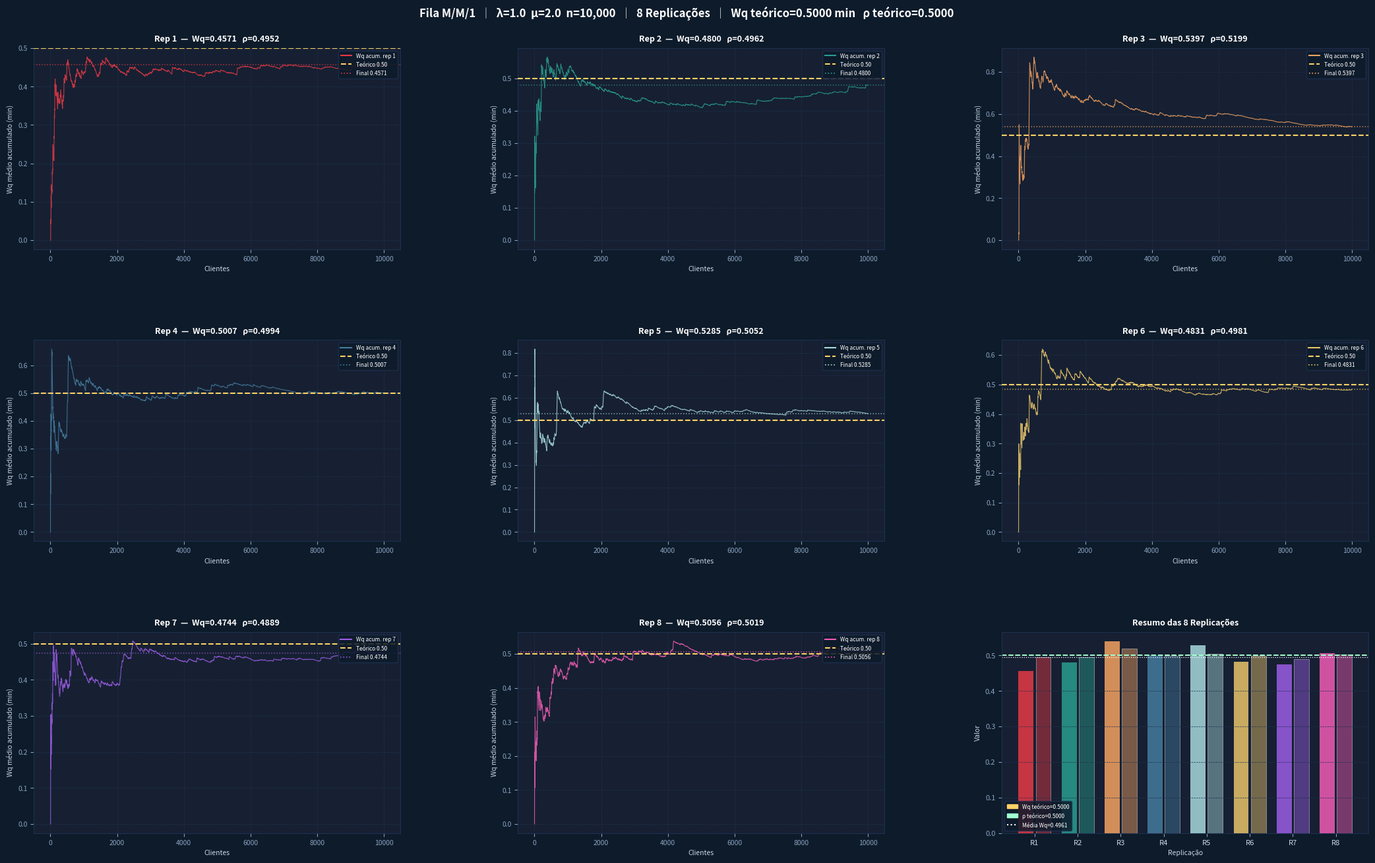

Python code for this plot: (Note: this script raises an exception after producing the figure.)
"""
Simulação de Fila M/M/1 — Chwif & Medina / Marina Meireles
λ=1, μ=2, n=10.000 clientes, 8 replicações
Saídas:
  - Console  : tabela resumo por replicação + estatísticas do conjunto
  - PNG 1    : convergência Wq (8 gráficos) + boxplot resumo
  - PNG 2    : tabela com as primeiras 20 linhas de cada variável (rep 1)
  - CSV      : tabela completa de todas as variáveis da replicação 1
"""

import random
import numpy as np
import matplotlib.pyplot as plt
import matplotlib.gridspec as gridspec
import matplotlib.patches as mpatches
from matplotlib.lines import Line2D
import csv, os

# ═══════════════════════════ PARÂMETROS ══════════════════════════════════════
LAMBDA      = 1.0
MU          = 2.0
N_CLIENTES  = 10_000
N_REPLIC    = 8
SEED_BASE   = 42

rho_teo = LAMBDA / MU                        # 0.50
Wq_teo  = LAMBDA / (MU * (MU - LAMBDA))      # 0.50 min

# Paleta de 8 cores
CORES = ["#E63946","#2A9D8F","#F4A261","#457B9D",
         "#A8DADC","#E9C46A","#9B5DE5","#F15BB5"]

BG      = "#0D1B2A"
PANEL   = "#162032"
GRID_C  = "#1E3050"
TICK_C  = "#8BA3C1"
LABEL_C = "#C8D8E8"
GOLD    = "#FFD166"

# ═══════════════════════════ NÚCLEO ══════════════════════════════════════════
def simular_mm1(n: int, lam: float, mu: float, seed: int, guardar_tabela=False):
    """
    Retorna dict com métricas finais, séries acumuladas, e (opcionalmente)
    a tabela linha-a-linha [ri, si, ai, bi, ci, wi, ui, oi].
    """
    random.seed(seed)

    wq_acum  = []
    rho_acum = []
    tabela   = [] if guardar_tabela else None

    soma_wi = soma_oi = 0.0
    ci_ant  = ai = 0.0

    for i in range(n):
        ri = random.expovariate(lam)
        si = random.expovariate(mu)

        ai = (ri if i == 0 else ai + ri)
        bi = max(ai, ci_ant)
        ci = bi + si
        wi = bi - ai          # espera na fila
        ui = ci - ai          # tempo total no sistema
        oi = max(0.0, bi - ci_ant)  # ociosidade do servidor

        soma_wi += wi
        soma_oi += oi
        ci_ant   = ci

        wq_acum.append(soma_wi / (i + 1))
        rho_acum.append(1.0 - soma_oi / ci_ant if ci_ant > 0 else 0.0)

        if guardar_tabela:
            tabela.append({
                "cliente": i,
                "ri": ri, "si": si,
                "ai": ai, "bi": bi, "ci": ci,
                "wi": wi, "ui": ui, "oi": oi
            })

    Wq_final  = soma_wi / n
    rho_final = 1.0 - soma_oi / ci_ant

    return dict(Wq_final=Wq_final, rho_final=rho_final,
                wq_acum=wq_acum, rho_acum=rho_acum, tabela=tabela)


# ═══════════════════════════ EXECUTA ═════════════════════════════════════════
resultados = []
print("=" * 72)
print(f"  Fila M/M/1  │  λ={LAMBDA}  μ={MU}  n={N_CLIENTES:,}  │  "
      f"ρ teórico={rho_teo:.4f}   Wq teórico={Wq_teo:.4f} min")
print("=" * 72)
print(f"  {'Rep':>3}  {'Wq final (min)':>16}  {'Erro Wq':>9}  "
      f"{'ρ final':>10}  {'Erro ρ':>8}")
print("-" * 72)

for i in range(N_REPLIC):
    guardar = (i == 0)          # guarda tabela só da replicação 1
    res = simular_mm1(N_CLIENTES, LAMBDA, MU, SEED_BASE + i, guardar_tabela=guardar)
    resultados.append(res)
    eWq  = abs(res["Wq_final"]  - Wq_teo)  / Wq_teo  * 100
    erho = abs(res["rho_final"] - rho_teo) / rho_teo * 100
    print(f"  {i+1:>3}  {res['Wq_final']:>16.6f}  {eWq:>8.2f}%  "
          f"{res['rho_final']:>10.6f}  {erho:>7.2f}%")

# ─── estatísticas do conjunto ────────────────────────────────────────────────
Wq_vals  = np.array([r["Wq_final"]  for r in resultados])
rho_vals = np.array([r["rho_final"] for r in resultados])

media_Wq   = Wq_vals.mean()
var_Wq     = Wq_vals.var(ddof=1)
dp_Wq      = Wq_vals.std(ddof=1)
media_rho  = rho_vals.mean()
var_rho    = rho_vals.var(ddof=1)
dp_rho     = rho_vals.std(ddof=1)

print("=" * 72)
print(f"  Média  Wq  = {media_Wq:.6f}   Variância Wq  = {var_Wq:.8f}   DP = {dp_Wq:.6f}")
print(f"  Teórico Wq = {Wq_teo:.6f}   Erro médio   = {abs(media_Wq-Wq_teo)/Wq_teo*100:.3f}%")
print()
print(f"  Média  ρ   = {media_rho:.6f}   Variância ρ   = {var_rho:.8f}   DP = {dp_rho:.6f}")
print(f"  Teórico ρ  = {rho_teo:.6f}   Erro médio   = {abs(media_rho-rho_teo)/rho_teo*100:.3f}%")
print("=" * 72)

# ═══════════════════════════ PNG 1 — CONVERGÊNCIAS ═══════════════════════════
fig1 = plt.figure(figsize=(22, 14))
fig1.patch.set_facecolor(BG)
gs1 = gridspec.GridSpec(3, 3, figure=fig1,
                        left=0.05, right=0.97, top=0.91, bottom=0.06,
                        hspace=0.45, wspace=0.32)

fig1.suptitle(
    f"Fila M/M/1  │  λ={LAMBDA}  μ={MU}  n={N_CLIENTES:,}  │  8 Replicações  │  "
    f"Wq teórico={Wq_teo:.4f} min   ρ teórico={rho_teo:.4f}",
    fontsize=12, fontweight="bold", color="white", y=0.955)

def estilizar(ax, titulo, xl, yl):
    ax.set_facecolor(PANEL)
    ax.tick_params(colors=TICK_C, labelsize=7.5)
    ax.set_title(titulo, color="white", fontsize=9, fontweight="bold", pad=7)
    ax.set_xlabel(xl, color=LABEL_C, fontsize=7.5)
    ax.set_ylabel(yl, color=LABEL_C, fontsize=7.5)
    ax.grid(color=GRID_C, linewidth=0.5, linestyle="--")
    for s in ax.spines.values():
        s.set_edgecolor(GRID_C)

idx_clientes = np.arange(1, N_CLIENTES + 1)
posicoes8 = [(0,0),(0,1),(0,2),(1,0),(1,1),(1,2),(2,0),(2,1)]

for idx, (r, c) in enumerate(posicoes8):
    ax  = fig1.add_subplot(gs1[r, c])
    res = resultados[idx]
    cor = CORES[idx]

    ax.plot(idx_clientes, res["wq_acum"],
            color=cor, lw=0.8, alpha=0.85)
    ax.axhline(Wq_teo, color=GOLD, lw=1.5, ls="--", zorder=5)
    ax.axhline(res["Wq_final"], color=cor, lw=1.1, ls=":", alpha=0.75)

    estilizar(ax,
              f"Rep {idx+1}  —  Wq={res['Wq_final']:.4f}   ρ={res['rho_final']:.4f}",
              "Clientes", "Wq médio acumulado (min)")

    handles = [
        Line2D([0],[0], color=cor, lw=1.5, label=f"Wq acum. rep {idx+1}"),
        Line2D([0],[0], color=GOLD, lw=1.5, ls="--", label=f"Teórico {Wq_teo:.2f}"),
        Line2D([0],[0], color=cor,  lw=1.2, ls=":", label=f"Final {res['Wq_final']:.4f}"),
    ]
    ax.legend(handles=handles, fontsize=6, loc="upper right",
              facecolor=BG, edgecolor=GRID_C, labelcolor="white", framealpha=0.85)

# ─── painel resumo (posição 2,2) ─────────────────────────────────────────────
ax_r = fig1.add_subplot(gs1[2, 2])
ax_r.set_facecolor(PANEL)
for s in ax_r.spines.values(): s.set_edgecolor(GRID_C)
ax_r.tick_params(colors=TICK_C, labelsize=8)
ax_r.set_title("Resumo das 8 Replicações", color="white", fontsize=9, fontweight="bold", pad=7)

reps = np.arange(1, N_REPLIC + 1)
ax_r.bar(reps - 0.2, Wq_vals,  0.35, color=[CORES[i] for i in range(N_REPLIC)],
         alpha=0.85, label="Wq")
ax_r.bar(reps + 0.2, rho_vals, 0.35, color=[CORES[i] for i in range(N_REPLIC)],
         alpha=0.45, edgecolor="white", linewidth=0.6, label="ρ")
ax_r.axhline(Wq_teo,   color=GOLD, lw=1.4, ls="--")
ax_r.axhline(rho_teo,  color="#A0FFD0", lw=1.4, ls="--")
ax_r.axhline(media_Wq, color="white", lw=0.9, ls=":")
ax_r.set_xticks(reps)
ax_r.set_xticklabels([f"R{i}" for i in reps], color=LABEL_C, fontsize=8)
ax_r.grid(color=GRID_C, lw=0.5, ls="--", axis="y")
ax_r.set_xlabel("Replicação", color=LABEL_C, fontsize=7.5)
ax_r.set_ylabel("Valor", color=LABEL_C, fontsize=7.5)

leg_items = [
    mpatches.Patch(color=GOLD,     label=f"Wq teórico={Wq_teo:.4f}"),
    mpatches.Patch(color="#A0FFD0",label=f"ρ teórico={rho_teo:.4f}"),
    Line2D([0],[0], color="white", ls=":", label=f"Média Wq={media_Wq:.4f}"),
]
ax_r.legend(handles=leg_items, fontsize=6, facecolor=BG,
            edgecolor=GRID_C, labelcolor="white", framealpha=0.85)

path1 = "/mnt/user-data/outputs/sim_mm1_convergencias.png"
fig1.savefig(path1, dpi=150, bbox_inches="tight", facecolor=BG)
plt.close(fig1)
print(f"\n[✓] Gráficos de convergência salvos em {path1}")


# ═══════════════════════════ PNG 2 — TABELA VARIÁVEIS (primeiros 20 clientes) ═
tabela = resultados[0]["tabela"]  # replicação 1
N_SHOW = 20
colunas = ["cliente","ri","si","ai","bi","ci","wi","ui","oi"]
headers = ["i","rᵢ (TEC)","sᵢ (TMA)","aᵢ (chegada)","bᵢ (ini.aten.)",
           "cᵢ (fim aten.)","wᵢ (espera)","uᵢ (no sistema)","oᵢ (ocioso)"]

linhas = [[str(row["cliente"])] +
          [f"{row[c]:.5f}" for c in colunas[1:]]
          for row in tabela[:N_SHOW]]

fig2, ax2 = plt.subplots(figsize=(20, 8))
fig2.patch.set_facecolor(BG)
ax2.set_facecolor(BG)
ax2.axis("off")
ax2.set_title(
    f"Fila M/M/1 — Tabela de variáveis por cliente  (Replicação 1 · primeiros {N_SHOW} clientes)\n"
    f"λ={LAMBDA}  μ={MU}  ρ teórico={rho_teo}  Wq teórico={Wq_teo}",
    color="white", fontsize=11, fontweight="bold", pad=14)

col_widths = [0.045, 0.095, 0.095, 0.115, 0.115, 0.115, 0.105, 0.125, 0.105]
table = ax2.table(
    cellText   = linhas,
    colLabels  = headers,
    cellLoc    = "center",
    loc        = "center",
    colWidths  = col_widths,
)
table.auto_set_font_size(False)
table.set_fontsize(8.5)
table.scale(1, 1.7)

# Estilizar células
for (row, col), cell in table.get_celld().items():
    cell.set_edgecolor(GRID_C)
    if row == 0:
        cell.set_facecolor("#1E3A5A")
        cell.set_text_props(color=GOLD, fontweight="bold", fontsize=8)
    else:
        cell.set_facecolor(PANEL if row % 2 == 0 else "#111D2C")
        # colorir coluna wi (índice 6) em destaque
        if col == 6:
            txt = cell.get_text().get_text()
            val = float(txt)
            cell.set_facecolor("#2A1A0A" if val > 0 else "#0A2A1A")
            cell.set_text_props(color="#F4A261" if val > 0 else "#2A9D8F")
        else:
            cell.set_text_props(color=LABEL_C)

path2 = "/mnt/user-data/outputs/sim_mm1_tabela_variaveis.png"
fig2.savefig(path2, dpi=150, bbox_inches="tight", facecolor=BG)
plt.close(fig2)
print(f"[✓] Tabela de variáveis salva em {path2}")


# ═══════════════════════════ CSV COMPLETO ════════════════════════════════════
path_csv = "/mnt/user-data/outputs/sim_mm1_rep1_completo.csv"
with open(path_csv, "w", newline="") as f:
    writer = csv.DictWriter(f, fieldnames=colunas)
    writer.writeheader()
    writer.writerows(tabela)
print(f"[✓] CSV completo (10.000 linhas) salvo em {path_csv}")


# ═══════════════════════════ TABELA RESUMO FINAL ══════════════════════════════
print("\n" + "═" * 72)
print("  TABELA RESUMO — 8 REPLICAÇÕES")
print("═" * 72)
print(f"  {'Rep':>3}  {'Wq simulado':>14}  {'ρ simulado':>12}  "
      f"{'Erro Wq':>9}  {'Erro ρ':>8}")
print("-" * 72)
for i, res in enumerate(resultados):
    eWq  = (res["Wq_final"]  - Wq_teo)  / Wq_teo  * 100
    erho = (res["rho_final"] - rho_teo) / rho_teo * 100
    print(f"  {i+1:>3}  {res['Wq_final']:>14.6f}  {res['rho_final']:>12.6f}  "
          f"{eWq:>+8.3f}%  {erho:>+7.3f}%")
print("-" * 72)
print(f"  {'Média':>3}  {media_Wq:>14.6f}  {media_rho:>12.6f}")
print(f"  {'Var.' :>3}  {var_Wq:>14.8f}  {var_rho:>12.8f}")
print(f"  {'DP'   :>3}  {dp_Wq:>14.8f}  {dp_rho:>12.8f}")
print("═" * 72)
print(f"  Teórico      Wq = {Wq_teo:.6f}       ρ = {rho_teo:.6f}")
print("═" * 72)
